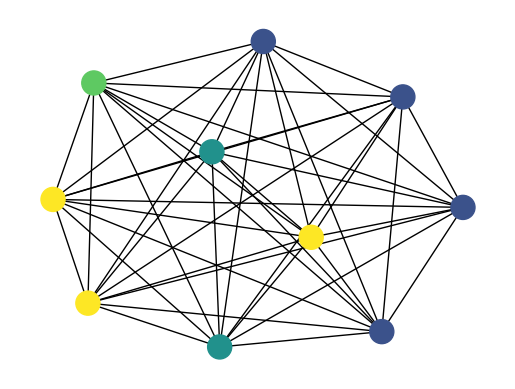

This chart was generated by the following Python code:
import numpy as np
import matplotlib.pyplot as plt
import networkx as nx
from matplotlib.animation import FuncAnimation

# number of nodes
size = 10

# generate graph
G=nx.complete_graph(size)

# generating input frames here, since my data is too big
# its important that the frames go as input and is not generated
# on the fly
frame = np.random.random_integers(0, 5, (size, size)) # random ndarray between 0 and 5, length and number of frames = number of nodes in the graph

# draw the topology of the graph, what changes during animation
# is just the color
pos = nx.spring_layout(G)
nodes = nx.draw_networkx_nodes(G,pos)
edges = nx.draw_networkx_edges(G,pos)
plt.axis('off')

# pass frames to funcanimation via update function
# this is where I get stuck, since I cannot break
# out of the loop, neither can I read every array of
# the ndarray without looping over it explicitly
def update(i):
    # for i in range(len(frame)):
    # instead of giving frame as input, if I randomly generate it, then it works
    nc = frame[i] # np.random.randint(2, size=200)
    nodes.set_array(nc)
    return nodes,

# output animation; its important I save it
fig = plt.gcf()
ani = FuncAnimation(fig, update, interval=50, frames=range(size), blit=True)
ani.save('crap.gif', writer='imagemagick',  savefig_kwargs={'facecolor':'white'}, fps=1)
